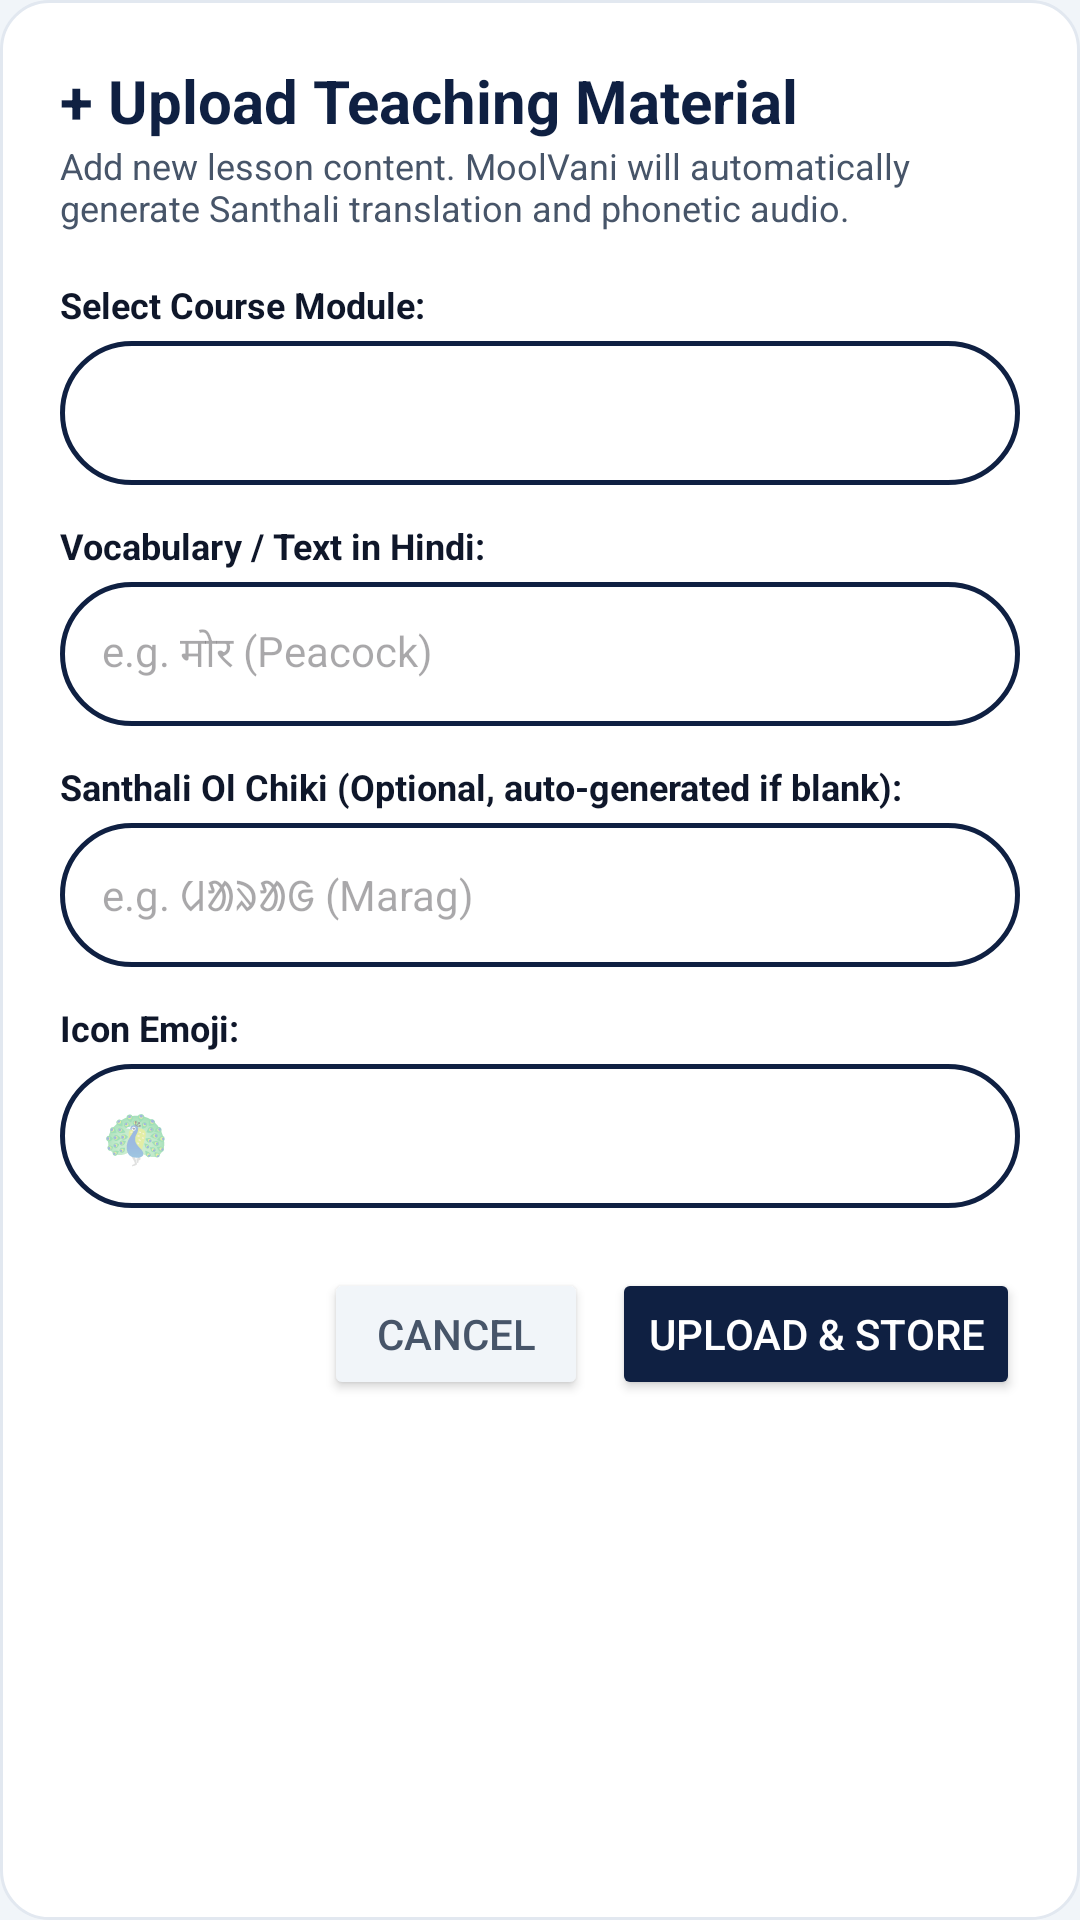

This screen was rendered from an Android layout file. Write that file and the resources it references.
<!-- AndroidManifest.xml: application theme Theme.MoolVani -->
<!-- res/layout/dialog_upload_material.xml -->
<?xml version="1.0" encoding="utf-8"?>
<LinearLayout xmlns:android="http://schemas.android.com/apk/res/android"
    android:layout_width="match_parent"
    android:layout_height="wrap_content"
    android:orientation="vertical"
    android:padding="20dp"
    android:background="@drawable/bg_card_rounded">

    <TextView
        android:layout_width="wrap_content"
        android:layout_height="wrap_content"
        android:text="+ Upload Teaching Material"
        android:textSize="20sp"
        android:textStyle="bold"
        android:textColor="@color/navy_primary" />

    <TextView
        android:layout_width="wrap_content"
        android:layout_height="wrap_content"
        android:text="Add new lesson content. MoolVani will automatically generate Santhali translation and phonetic audio."
        android:textSize="12sp"
        android:textColor="@color/text_secondary"
        android:layout_marginBottom="16dp" />

    <TextView
        android:layout_width="wrap_content"
        android:layout_height="wrap_content"
        android:text="Select Course Module:"
        android:textSize="12sp"
        android:textStyle="bold"
        android:textColor="@color/text_primary" />

    <Spinner
        android:id="@+id/spinner_course_target"
        android:layout_width="match_parent"
        android:layout_height="48dp"
        android:background="@drawable/bg_pill_outline"
        android:paddingHorizontal="12dp"
        android:layout_marginTop="4dp"
        android:layout_marginBottom="12dp" />

    <TextView
        android:layout_width="wrap_content"
        android:layout_height="wrap_content"
        android:text="Vocabulary / Text in Hindi:"
        android:textSize="12sp"
        android:textStyle="bold"
        android:textColor="@color/text_primary" />

    <EditText
        android:id="@+id/et_upload_hindi"
        android:layout_width="match_parent"
        android:layout_height="48dp"
        android:background="@drawable/bg_pill_outline"
        android:hint="e.g. मोर (Peacock)"
        android:textSize="14sp"
        android:paddingHorizontal="14dp"
        android:layout_marginTop="4dp"
        android:layout_marginBottom="12dp" />

    <TextView
        android:layout_width="wrap_content"
        android:layout_height="wrap_content"
        android:text="Santhali Ol Chiki (Optional, auto-generated if blank):"
        android:textSize="12sp"
        android:textStyle="bold"
        android:textColor="@color/text_primary" />

    <EditText
        android:id="@+id/et_upload_olchiki"
        android:layout_width="match_parent"
        android:layout_height="48dp"
        android:background="@drawable/bg_pill_outline"
        android:hint="e.g. ᱢᱟᱨᱟᱜ (Marag)"
        android:textSize="14sp"
        android:paddingHorizontal="14dp"
        android:layout_marginTop="4dp"
        android:layout_marginBottom="12dp" />

    <TextView
        android:layout_width="wrap_content"
        android:layout_height="wrap_content"
        android:text="Icon Emoji:"
        android:textSize="12sp"
        android:textStyle="bold"
        android:textColor="@color/text_primary" />

    <EditText
        android:id="@+id/et_upload_emoji"
        android:layout_width="match_parent"
        android:layout_height="48dp"
        android:background="@drawable/bg_pill_outline"
        android:hint="🦚"
        android:textSize="18sp"
        android:paddingHorizontal="14dp"
        android:layout_marginTop="4dp"
        android:layout_marginBottom="20dp" />

    
    <LinearLayout
        android:layout_width="match_parent"
        android:layout_height="wrap_content"
        android:orientation="horizontal"
        android:gravity="end">

        <Button
            android:id="@+id/btn_upload_cancel"
            android:layout_width="wrap_content"
            android:layout_height="44dp"
            android:text="Cancel"
            android:textColor="@color/text_secondary"
            android:backgroundTint="#F1F5F9"
            android:layout_marginEnd="8dp" />

        <Button
            android:id="@+id/btn_upload_save"
            android:layout_width="wrap_content"
            android:layout_height="44dp"
            android:text="Upload &amp; Store"
            android:textColor="@color/white"
            android:backgroundTint="@color/navy_primary" />
    </LinearLayout>

</LinearLayout>
<!-- resources referenced by this layout -->
<resources>
  <color name="navy_primary">#0F2042</color>
  <color name="text_primary">#0F172A</color>
  <color name="text_secondary">#475569</color>
  <color name="white">#FFFFFF</color>
  <!-- drawable bg_card_rounded (drawable) -->
  <?xml version="1.0" encoding="utf-8"?>
  <shape xmlns:android="http://schemas.android.com/apk/res/android"
      android:shape="rectangle">
      <solid android:color="@color/bg_card" />
      <corners android:radius="16dp" />
      <stroke android:width="1dp" android:color="@color/card_stroke" />
  </shape>
  <!-- drawable bg_pill_outline (drawable) -->
  <?xml version="1.0" encoding="utf-8"?>
  <shape xmlns:android="http://schemas.android.com/apk/res/android"
      android:shape="rectangle">
      <solid android:color="@color/white" />
      <corners android:radius="24dp" />
      <stroke android:width="1.5dp" android:color="@color/navy_primary" />
  </shape>
  <style name="Theme.MoolVani" parent="Theme.Material3.DayNight.NoActionBar">
          <item name="colorPrimary">@color/navy_primary</item>
          <item name="colorOnPrimary">@color/white</item>
          <item name="colorPrimaryContainer">@color/navy_accent_light</item>
          <item name="colorOnPrimaryContainer">@color/navy_dark</item>
          <item name="colorSecondary">@color/navy_accent</item>
          <item name="colorOnSecondary">@color/white</item>
          <item name="android:statusBarColor">@color/navy_dark</item>
          <item name="android:windowLightStatusBar">false</item>
          <item name="android:windowBackground">@color/bg_screen</item>
      </style>
  <color name="bg_card">#FFFFFF</color>
  <color name="card_stroke">#E2E8F0</color>
  <color name="navy_accent_light">#DBEAFE</color>
  <color name="navy_dark">#0A152C</color>
  <color name="navy_accent">#1D4ED8</color>
  <color name="bg_screen">#F1F5F9</color>
</resources>
